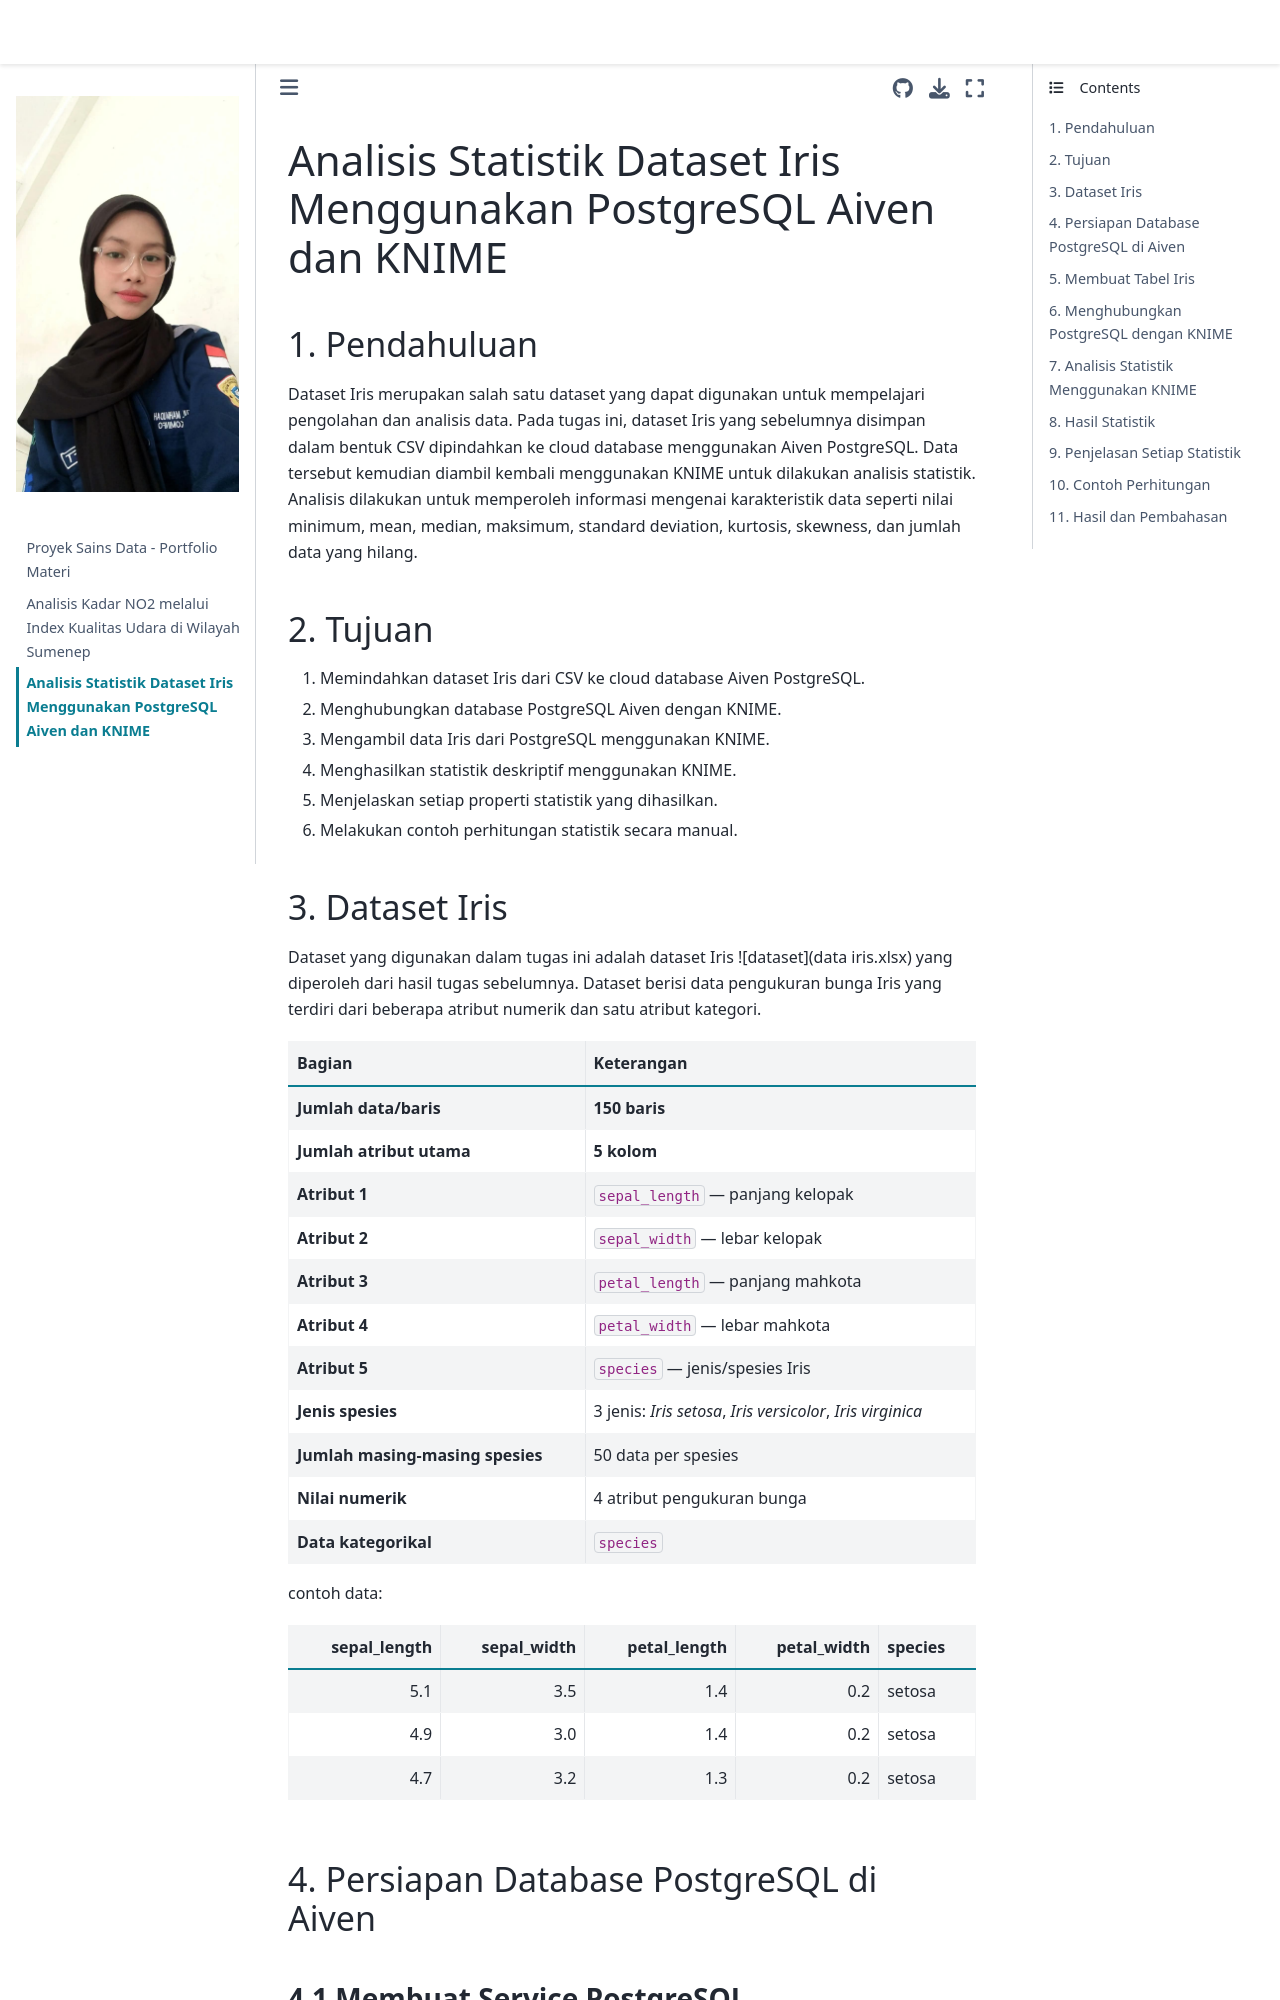

repository: 240-23ShofiatulMahmudah/PSD · page: Analisis Statistik Dataset Iris Menggunakan PostgreSQL Aiven dan KNIME.html · generator: jekyll

---
title: Analisis Statistik Dataset Iris Menggunakan PostgreSQL Aiven dan KNIME

---

# Analisis Statistik Dataset Iris Menggunakan PostgreSQL Aiven dan KNIME
## 1. Pendahuluan
Dataset Iris merupakan salah satu dataset yang dapat digunakan untuk mempelajari pengolahan dan analisis data. Pada tugas ini, dataset Iris yang sebelumnya disimpan dalam bentuk CSV dipindahkan ke cloud database menggunakan Aiven PostgreSQL. Data tersebut kemudian diambil kembali menggunakan KNIME untuk dilakukan analisis statistik. Analisis dilakukan untuk memperoleh informasi mengenai karakteristik data seperti nilai minimum, mean, median, maksimum, standard deviation, kurtosis, skewness, dan jumlah data yang hilang.
## 2. Tujuan
1. Memindahkan dataset Iris dari CSV ke cloud database Aiven PostgreSQL.
2. Menghubungkan database PostgreSQL Aiven dengan KNIME.
3. Mengambil data Iris dari PostgreSQL menggunakan KNIME.
4. Menghasilkan statistik deskriptif menggunakan KNIME.
5. Menjelaskan setiap properti statistik yang dihasilkan.
6. Melakukan contoh perhitungan statistik secara manual.
